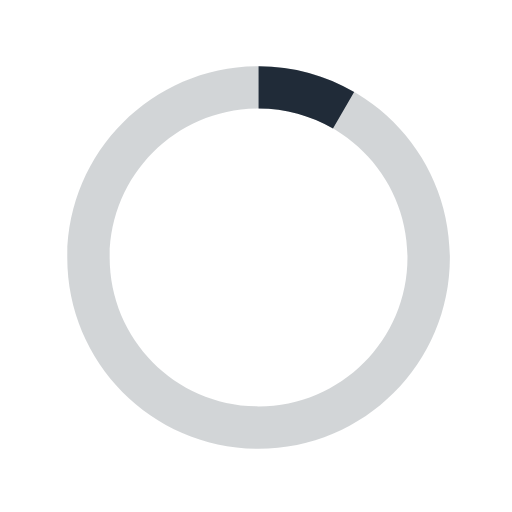
t = 0.00 s
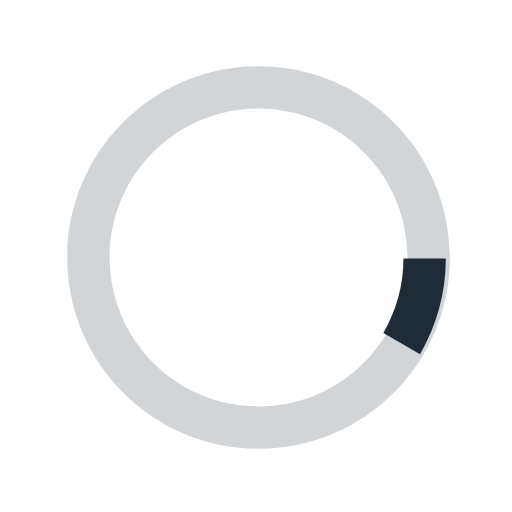
t = 0.13 s
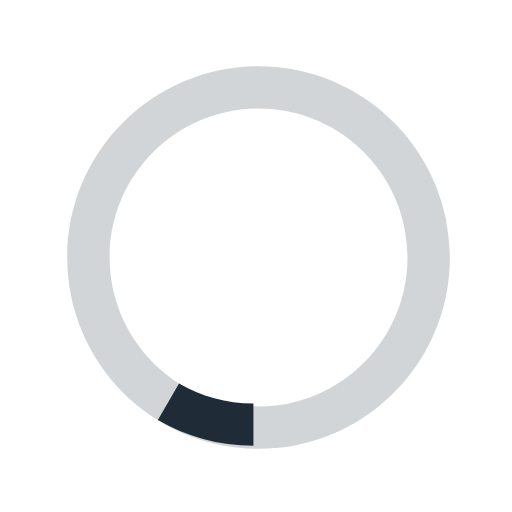
t = 0.25 s
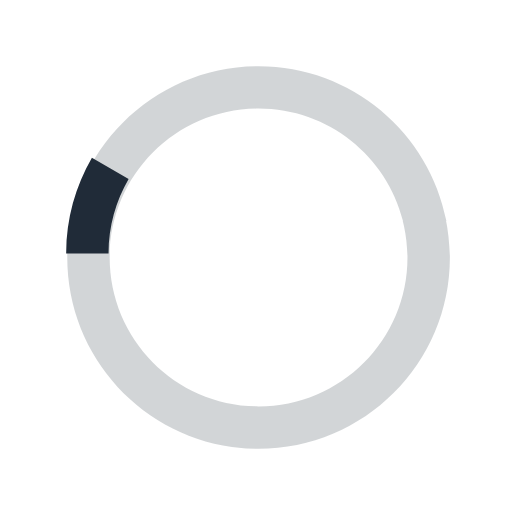
t = 0.38 s

The animated SVG that drew these frames (rendered in a browser with its animation timeline set to each time). Animation: 1 SMIL element (animateTransform=1); one cycle of 0.50 s, repeats indefinitely.

<svg version="1.1" id="loader-1" xmlns="http://www.w3.org/2000/svg" xmlns:xlink="http://www.w3.org/1999/xlink" x="0px" y="0px" width="40px" height="40px" viewBox="0 0 40 40" enable-background="new 0 0 40 40" xml:space="preserve">
  <path opacity="0.2" fill="#202b38" d="M20.201,5.169c-8.254,0-14.946,6.692-14.946,14.946c0,8.255,6.692,14.946,14.946,14.946 s14.946-6.691,14.946-14.946C35.146,11.861,28.455,5.169,20.201,5.169z M20.201,31.749c-6.425,0-11.634-5.208-11.634-11.634 c0-6.425,5.209-11.634,11.634-11.634c6.425,0,11.633,5.209,11.633,11.634C31.834,26.541,26.626,31.749,20.201,31.749z"/>
  <path fill="#202b38" d="M26.013,10.047l1.654-2.866c-2.198-1.272-4.743-2.012-7.466-2.012h0v3.312h0 C22.32,8.481,24.301,9.057,26.013,10.047z">
    <animateTransform attributeType="xml" attributeName="transform" type="rotate" from="0 20 20" to="360 20 20" dur="0.5s" repeatCount="indefinite"/>
  </path>
</svg>
